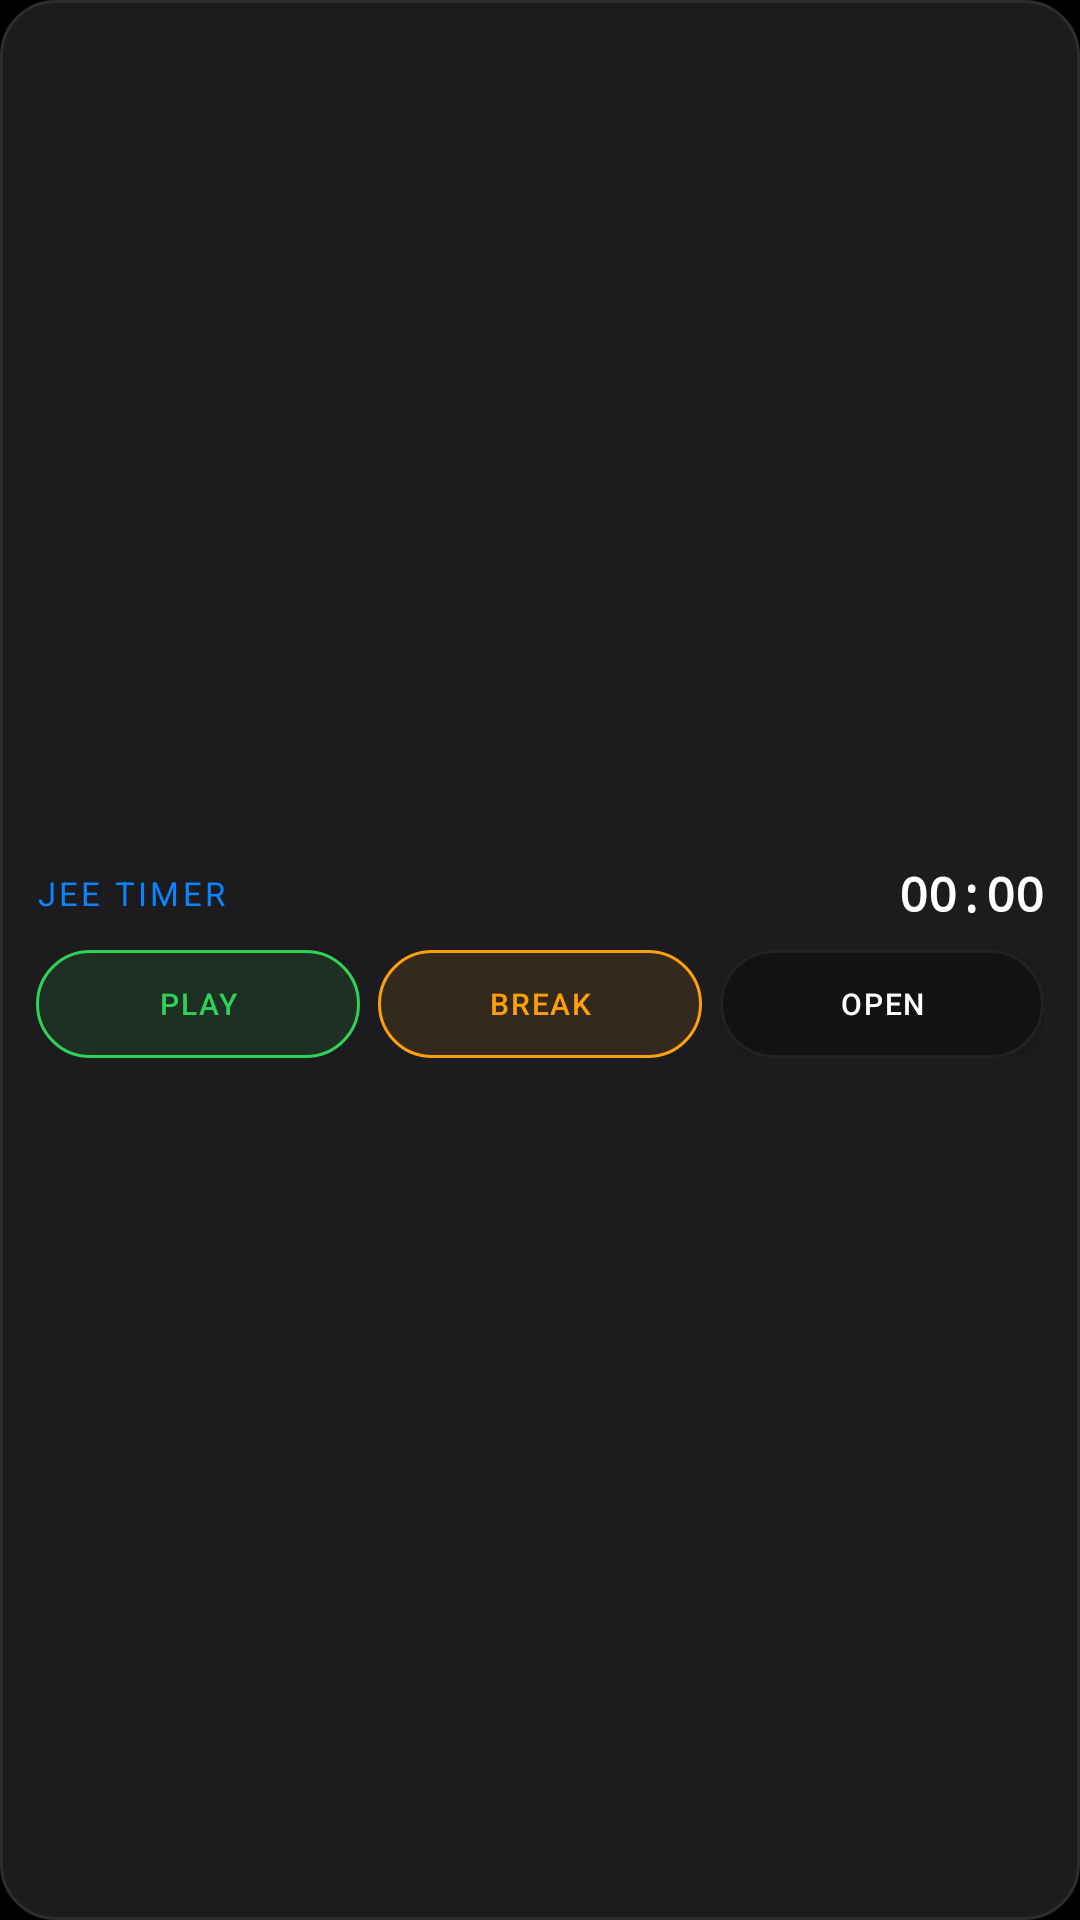

Here is an Android app screen rendered from its layout file. Give the layout XML and the strings, colors and styles it references.
<!-- AndroidManifest.xml: application theme Theme.FullScreenTimer -->
<!-- res/layout/widget_quick_control.xml -->
<?xml version="1.0" encoding="utf-8"?>
<LinearLayout xmlns:android="http://schemas.android.com/apk/res/android"
    android:id="@+id/widgetQuickControlRoot"
    android:layout_width="match_parent"
    android:layout_height="match_parent"
    android:background="@drawable/bg_dialog_card"
    android:gravity="center"
    android:orientation="vertical"
    android:padding="12dp">

    
    <LinearLayout
        android:layout_width="match_parent"
        android:layout_height="wrap_content"
        android:gravity="center_vertical"
        android:orientation="horizontal">

        <TextView
            android:id="@+id/tvQuickControlStatus"
            android:layout_width="0dp"
            android:layout_height="wrap_content"
            android:layout_weight="1"
            android:fontFamily="sans-serif-bold"
            android:letterSpacing="0.1"
            android:text="JEE TIMER"
            android:textColor="@color/accent_highlight"
            android:textSize="11sp" />

        <TextView
            android:id="@+id/tvQuickControlTimer"
            android:layout_width="wrap_content"
            android:layout_height="wrap_content"
            android:fontFamily="monospace"
            android:text="00:00"
            android:textColor="@color/text_primary"
            android:textSize="16sp"
            android:textStyle="bold" />
    </LinearLayout>

    
    <LinearLayout
        android:layout_width="match_parent"
        android:layout_height="36dp"
        android:layout_marginTop="8dp"
        android:gravity="center"
        android:orientation="horizontal">

        <Button
            android:id="@+id/btnWidgetToggle"
            android:layout_width="0dp"
            android:layout_height="match_parent"
            android:layout_marginEnd="3dp"
            android:layout_weight="1"
            android:background="@drawable/bg_pill_accent"
            android:letterSpacing="0.06"
            android:text="PLAY"
            android:textColor="@color/accent_running"
            android:textSize="10sp" />

        <Button
            android:id="@+id/btnWidgetBreak"
            android:layout_width="0dp"
            android:layout_height="match_parent"
            android:layout_marginHorizontal="3dp"
            android:layout_weight="1"
            android:background="@drawable/bg_pill_orange"
            android:letterSpacing="0.06"
            android:text="BREAK"
            android:textColor="@color/accent_paused"
            android:textSize="10sp" />

        <Button
            android:id="@+id/btnWidgetOpen"
            android:layout_width="0dp"
            android:layout_height="match_parent"
            android:layout_marginStart="3dp"
            android:layout_weight="1"
            android:background="@drawable/bg_pill_unselected"
            android:letterSpacing="0.06"
            android:text="OPEN"
            android:textColor="@color/text_primary"
            android:textSize="10sp" />
    </LinearLayout>

</LinearLayout>
<!-- resources referenced by this layout -->
<resources>
  <color name="accent_highlight">#0A84FF</color>
  <color name="accent_paused">#FF9F0A</color>
  <color name="accent_running">#30D158</color>
  <color name="text_primary">#FFFFFF</color>
  <!-- drawable bg_dialog_card (drawable) -->
  <?xml version="1.0" encoding="utf-8"?>
  <shape xmlns:android="http://schemas.android.com/apk/res/android"
      android:shape="rectangle">
      <corners android:radius="18dp" />
      <solid android:color="@color/amoled_surface_elevated" />
      <stroke
          android:width="1dp"
          android:color="@color/amoled_surface_border" />
  </shape>
  <!-- drawable bg_pill_accent (drawable) -->
  <?xml version="1.0" encoding="utf-8"?>
  <shape xmlns:android="http://schemas.android.com/apk/res/android"
      android:shape="rectangle">
      <corners android:radius="999dp" />
      <solid android:color="@color/accent_running_bg" />
      <stroke
          android:width="1dp"
          android:color="@color/accent_running" />
      <padding
          android:left="14dp"
          android:top="6dp"
          android:right="14dp"
          android:bottom="6dp" />
  </shape>
  <!-- drawable bg_pill_orange (drawable) -->
  <?xml version="1.0" encoding="utf-8"?>
  <shape xmlns:android="http://schemas.android.com/apk/res/android"
      android:shape="rectangle">
      <corners android:radius="999dp" />
      <solid android:color="@color/accent_paused_bg" />
      <stroke
          android:width="1dp"
          android:color="@color/accent_paused" />
      <padding
          android:left="14dp"
          android:top="6dp"
          android:right="14dp"
          android:bottom="6dp" />
  </shape>
  <!-- drawable bg_pill_unselected (drawable) -->
  <?xml version="1.0" encoding="utf-8"?>
  <shape xmlns:android="http://schemas.android.com/apk/res/android"
      android:shape="rectangle">
      <corners android:radius="999dp" />
      <solid android:color="@color/amoled_surface" />
      <stroke
          android:width="1dp"
          android:color="@color/amoled_divider" />
      <padding
          android:left="12dp"
          android:top="6dp"
          android:right="12dp"
          android:bottom="6dp" />
  </shape>
  <style name="Theme.FullScreenTimer" parent="@android:style/Theme.Material.NoActionBar.Fullscreen">
          
          <item name="android:windowBackground">@color/amoled_black</item>
          <item name="android:colorBackground">@color/amoled_black</item>
          <item name="android:windowNoTitle">true</item>
          <item name="android:windowFullscreen">true</item>
          <item name="android:statusBarColor">@color/amoled_black</item>
          <item name="android:navigationBarColor">@color/amoled_black</item>
  
          
          <item name="android:windowLayoutInDisplayCutoutMode" tools:targetApi="p">shortEdges</item>
  
          
          <item name="android:colorPrimary">@color/text_primary</item>
          <item name="android:textColorPrimary">@color/text_primary</item>
          <item name="android:textColorSecondary">@color/text_secondary</item>
      </style>
  <color name="amoled_surface_elevated">#1C1C1E</color>
  <color name="amoled_surface_border">#2C2C2E</color>
  <color name="accent_running_bg">#1A30D158</color>
  <color name="accent_paused_bg">#1AFF9F0A</color>
  <color name="amoled_surface">#121212</color>
  <color name="amoled_divider">#222224</color>
  <color name="amoled_black">#000000</color>
  <color name="text_secondary">#8E8E93</color>
</resources>
